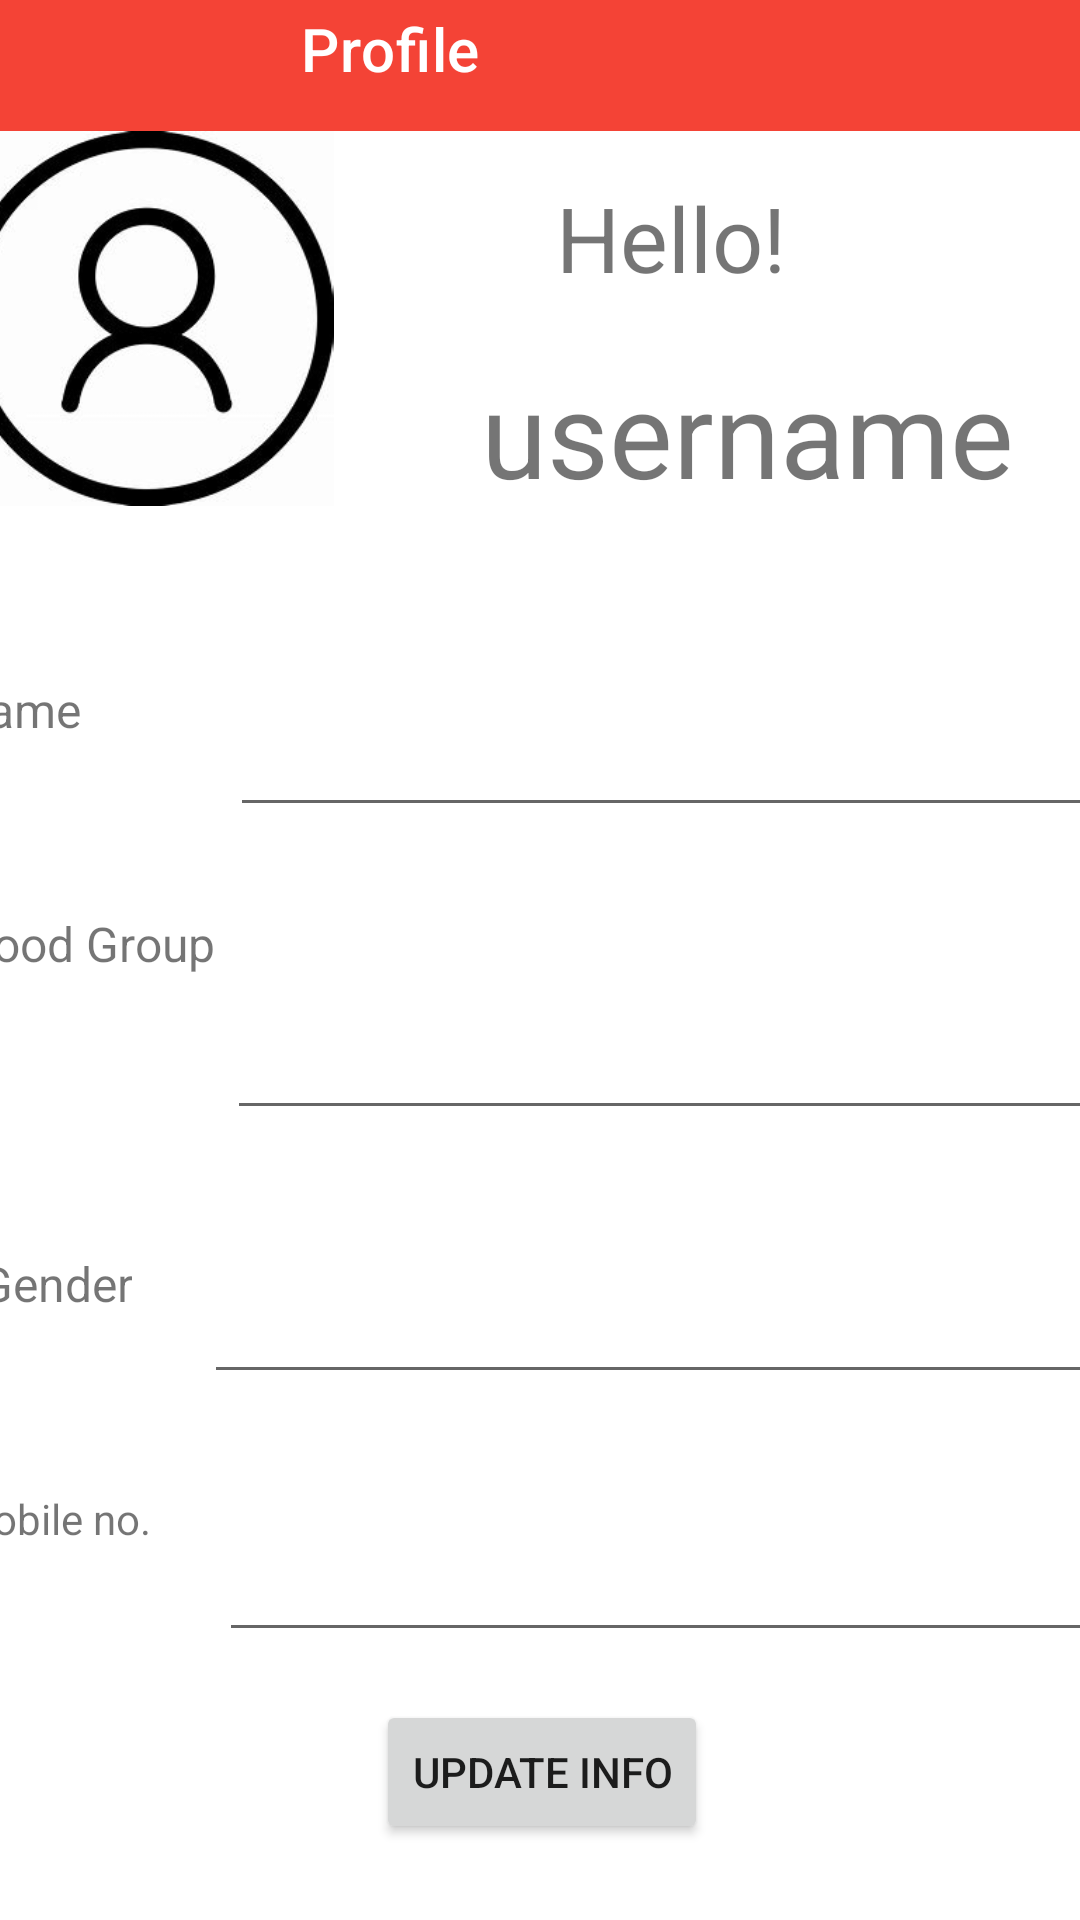

Here is an Android app screen rendered from its layout file. Give the layout XML and the strings, colors and styles it references.
<!-- AndroidManifest.xml: application theme Theme.LoginDemo -->
<!-- res/layout/activity_profile.xml -->
<?xml version="1.0" encoding="utf-8"?>
<androidx.constraintlayout.widget.ConstraintLayout xmlns:android="http://schemas.android.com/apk/res/android"
    xmlns:app="http://schemas.android.com/apk/res-auto"
    xmlns:tools="http://schemas.android.com/tools"
    android:layout_width="match_parent"
    android:layout_height="match_parent"

    tools:context=".profile">


    <androidx.appcompat.widget.Toolbar
        android:id="@+id/toolbar"
        android:layout_width="410dp"
        android:layout_height="55dp"
        android:background="#F44336"
        android:theme="@style/ThemeOverlay.AppCompat.Dark.ActionBar"
        app:layout_constraintBottom_toTopOf="@+id/imageView2"
        app:layout_constraintEnd_toEndOf="parent"
        app:layout_constraintHorizontal_bias="1.0"
        app:layout_constraintStart_toStartOf="parent"
        app:layout_constraintTop_toTopOf="parent"
        app:title="Profile"
        app:titleMarginStart="150dp" />

    <TextView
        android:id="@+id/name"
        android:layout_width="178dp"
        android:layout_height="51dp"
        android:layout_marginStart="45dp"
        android:layout_marginTop="10dp"
        android:layout_marginEnd="45dp"
        android:layout_marginBottom="40dp"
        android:text="username"
        android:textAlignment="center"
        android:textSize="40dp"
        app:layout_constraintBottom_toTopOf="@+id/name1"
        app:layout_constraintEnd_toEndOf="parent"
        app:layout_constraintStart_toEndOf="@+id/imageView2"
        app:layout_constraintTop_toBottomOf="@+id/textView4" />

    <TextView
        android:id="@+id/textView4"
        android:layout_width="99dp"
        android:layout_height="38dp"
        android:layout_marginStart="80dp"
        android:layout_marginTop="15dp"
        android:layout_marginEnd="80dp"
        android:layout_marginBottom="10dp"
        android:text="Hello!"
        android:textSize="30dp"
        app:layout_constraintBottom_toTopOf="@+id/name"
        app:layout_constraintEnd_toEndOf="parent"
        app:layout_constraintHorizontal_bias="0.7"
        app:layout_constraintStart_toEndOf="@+id/imageView2"
        app:layout_constraintTop_toBottomOf="@+id/toolbar" />

    <ImageView
        android:id="@+id/imageView2"
        android:layout_width="133dp"
        android:layout_height="125dp"
        android:layout_marginStart="5dp"
        android:layout_marginBottom="22dp"
        app:layout_constraintBottom_toTopOf="@+id/name1"
        app:layout_constraintEnd_toStartOf="@+id/name"
        app:layout_constraintStart_toStartOf="parent"
        app:layout_constraintTop_toBottomOf="@+id/toolbar"
        app:srcCompat="@drawable/profile" />


    <TextView
        android:id="@+id/textView2"
        android:layout_width="78dp"
        android:layout_height="wrap_content"
        android:layout_marginStart="10dp"
        android:layout_marginTop="54dp"
        android:layout_marginEnd="7dp"
        android:layout_marginBottom="52dp"
        android:text="Name"
        android:textSize="16sp"
        app:layout_constraintBottom_toTopOf="@+id/textView5"
        app:layout_constraintEnd_toStartOf="@+id/name1"
        app:layout_constraintStart_toStartOf="parent"
        app:layout_constraintTop_toBottomOf="@+id/imageView2"
        tools:text="Name" />

    <com.google.android.material.textfield.TextInputEditText
        android:id="@+id/name1"
        android:layout_width="293dp"
        android:layout_height="wrap_content"
        android:layout_marginStart="7dp"
        android:layout_marginTop="18dp"
        android:layout_marginEnd="16dp"
        android:layout_marginBottom="21dp"
        android:drawablePadding="20dp"
        android:padding="20dp"
        android:textColor="@color/purple_700"
        android:textSize="20dp"
        app:layout_constraintBottom_toTopOf="@+id/bloodgr"
        app:layout_constraintEnd_toEndOf="parent"
        app:layout_constraintStart_toEndOf="@+id/textView2"
        app:layout_constraintTop_toBottomOf="@+id/imageView2" />


    <com.google.android.material.textfield.TextInputEditText
        android:id="@+id/bloodgr"
        android:layout_width="295dp"
        android:layout_height="wrap_content"
        android:layout_marginTop="13dp"
        android:layout_marginEnd="14dp"
        android:layout_marginBottom="16dp"
        android:drawablePadding="20dp"
        android:padding="20dp"
        android:textColor="@color/purple_700"
        android:textSize="20dp"
        app:layout_constraintBottom_toTopOf="@+id/gender1"
        app:layout_constraintEnd_toEndOf="parent"
        app:layout_constraintStart_toEndOf="@+id/textView5"
        app:layout_constraintTop_toBottomOf="@+id/name1" />

    <com.google.android.material.textfield.TextInputEditText
        android:id="@+id/gender1"
        android:layout_width="297dp"
        android:layout_height="wrap_content"
        android:layout_marginStart="21dp"
        android:layout_marginTop="5dp"
        android:layout_marginEnd="17dp"
        android:layout_marginBottom="9dp"
        android:drawablePadding="20dp"
        android:padding="20dp"
        android:textColor="@color/purple_700"
        android:textSize="20dp"
        app:layout_constraintBottom_toTopOf="@+id/mobile"
        app:layout_constraintEnd_toEndOf="parent"
        app:layout_constraintStart_toEndOf="@+id/textView23"
        app:layout_constraintTop_toBottomOf="@+id/bloodgr" />

    <TextView
        android:id="@+id/textView23"
        android:layout_width="wrap_content"
        android:layout_height="wrap_content"
        android:layout_marginStart="15dp"
        android:layout_marginTop="68dp"
        android:layout_marginEnd="3dp"
        android:layout_marginBottom="54dp"
        android:text="Gender"
        android:textSize="16sp"
        app:layout_constraintBottom_toTopOf="@+id/textView24"
        app:layout_constraintEnd_toStartOf="@+id/gender1"
        app:layout_constraintStart_toStartOf="parent"
        app:layout_constraintTop_toBottomOf="@+id/textView5" />

    <TextView
        android:id="@+id/textView5"
        android:layout_width="92dp"
        android:layout_height="42dp"
        android:layout_marginStart="8dp"
        android:layout_marginTop="1dp"
        android:text="Blood Group"
        android:textSize="16sp"
        app:layout_constraintBottom_toTopOf="@+id/textView23"
        app:layout_constraintEnd_toStartOf="@+id/bloodgr"
        app:layout_constraintStart_toStartOf="parent"
        app:layout_constraintTop_toBottomOf="@+id/textView2" />

    <com.google.android.material.textfield.TextInputEditText
        android:id="@+id/mobile"
        android:layout_width="299dp"
        android:layout_height="wrap_content"
        android:layout_marginStart="11dp"
        android:layout_marginTop="10dp"
        android:layout_marginEnd="13dp"
        android:layout_marginBottom="8dp"
        android:drawablePadding="20dp"
        android:padding="20dp"
        android:textColor="@color/purple_700"
        android:textSize="20dp"
        app:layout_constraintBottom_toTopOf="@+id/button"
        app:layout_constraintEnd_toEndOf="parent"
        app:layout_constraintStart_toEndOf="@+id/textView24"
        app:layout_constraintTop_toBottomOf="@+id/gender1" />

    <TextView
        android:id="@+id/textView24"
        android:layout_width="wrap_content"
        android:layout_height="wrap_content"
        android:layout_marginStart="10dp"
        android:layout_marginTop="1dp"
        android:layout_marginEnd="12dp"
        android:layout_marginBottom="121dp"
        android:text="Mobile no."
        app:layout_constraintBottom_toBottomOf="parent"
        app:layout_constraintEnd_toStartOf="@+id/mobile"
        app:layout_constraintStart_toStartOf="parent"
        app:layout_constraintTop_toBottomOf="@+id/textView23" />

    <Button
        android:id="@+id/button"
        android:onClick="updateclick"
        android:layout_width="wrap_content"
        android:layout_height="wrap_content"
        android:layout_gravity="center_horizontal"
        android:layout_marginStart="135dp"
        android:layout_marginTop="8dp"
        android:layout_marginEnd="134dp"
        android:layout_marginBottom="37dp"
        android:text="Update info"
        app:layout_constraintBottom_toBottomOf="parent"
        app:layout_constraintEnd_toEndOf="parent"
        app:layout_constraintStart_toStartOf="parent"
        app:layout_constraintTop_toBottomOf="@+id/mobile" />
</androidx.constraintlayout.widget.ConstraintLayout>
<!-- resources referenced by this layout -->
<resources>
  <color name="purple_700">#FF3700B3</color>
  <!-- drawable profile: jpg bitmap (drawable-v24, 10149 bytes) -->
  <style name="Theme.LoginDemo" parent="Theme.MaterialComponents.DayNight.NoActionBar">
          
          <item name="colorPrimary">@color/purple_500</item>
          <item name="colorPrimaryVariant">@color/purple_700</item>
          <item name="colorOnPrimary">@color/white</item>
          
          <item name="colorSecondary">@color/teal_200</item>
          <item name="colorSecondaryVariant">@color/teal_700</item>
          <item name="colorOnSecondary">@color/black</item>
          
          <item name="android:statusBarColor">?attr/colorPrimaryVariant</item>
          
      </style>
  <color name="purple_500">#FF6200EE</color>
  <color name="white">#FFFFFFFF</color>
  <color name="teal_200">#FF03DAC5</color>
  <color name="teal_700">#FF018786</color>
  <color name="black">#FF000000</color>
</resources>
